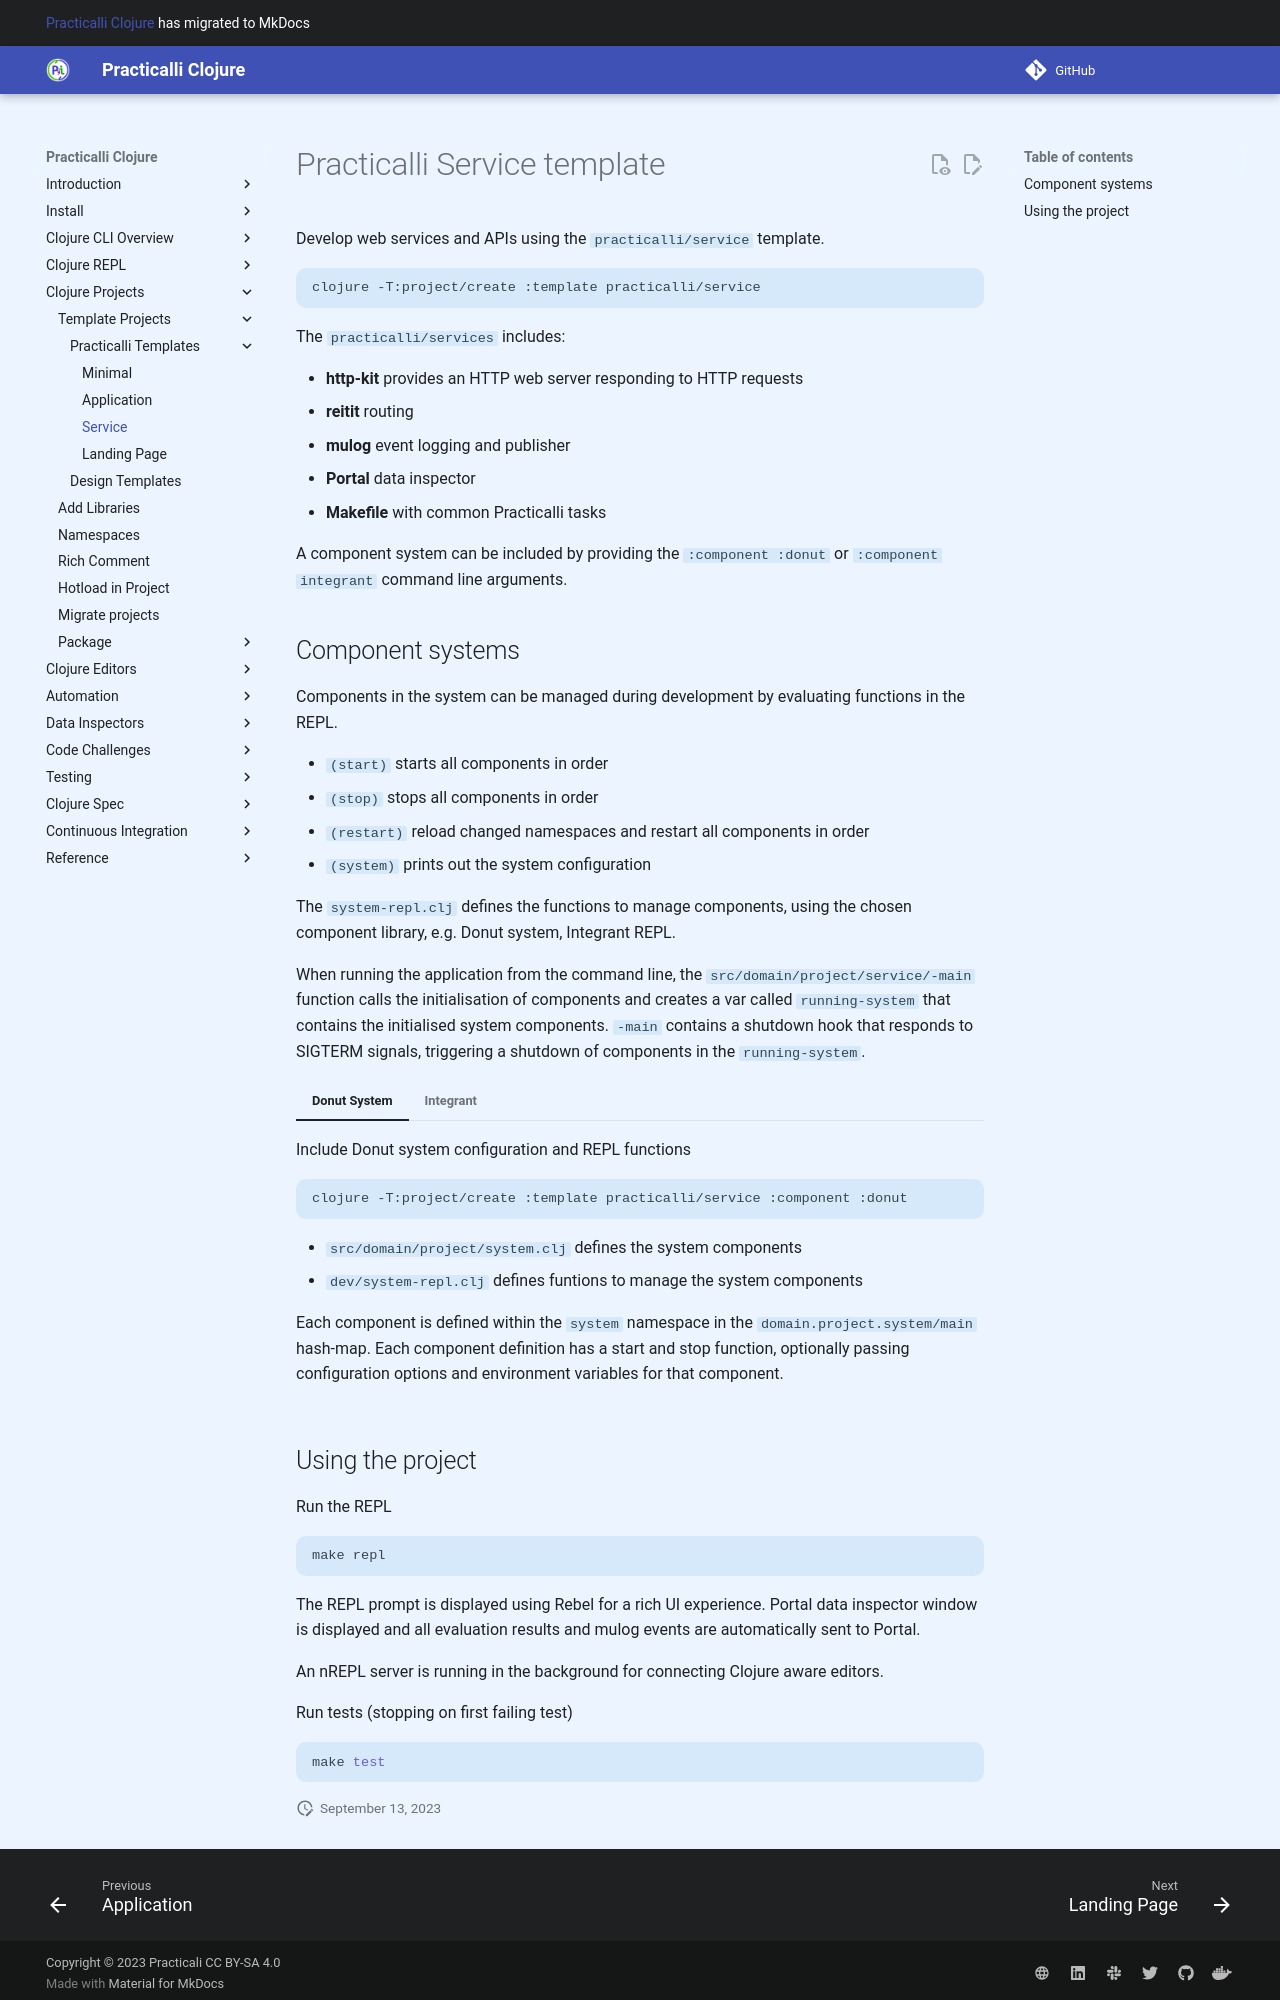

repository: practicalli/clojure · page: clojure-cli/projects/templates/practicalli/service/index.html · generator: mkdocs

# Practicalli Service template

Develop web services and APIs using the `practicalli/service` template.

```shell
clojure -T:project/create :template practicalli/service
```

The `practicalli/services` includes:

- **http-kit** provides an HTTP web server responding to HTTP requests
- **reitit** routing
- **mulog** event logging and publisher
- **Portal** data inspector
- **Makefile** with common Practicalli tasks

A component system can be included by providing the `:component :donut` or `:component integrant` command line arguments.


## Component systems

Components in the system can be managed during development by evaluating functions in the REPL.

- `(start)` starts all components in order
- `(stop)` stops  all components in order
- `(restart)` reload changed namespaces and restart all components in order
- `(system)` prints out the system configuration

The `system-repl.clj` defines the functions to manage components, using the chosen component library, e.g. Donut system, Integrant REPL.

When running the application from the command line, the `src/domain/project/service/-main` function calls the initialisation of components and creates a var called `running-system` that contains the initialised system components.  `-main` contains a shutdown hook that responds to SIGTERM signals, triggering a shutdown of components in the `running-system`.


=== "Donut System"

    Include Donut system configuration and REPL functions

    ```shell
    clojure -T:project/create :template practicalli/service :component :donut
    ```

    - `src/domain/project/system.clj` defines the system components
    - `dev/system-repl.clj` defines funtions to manage the system components

    Each component is defined within the `system` namespace in the `domain.project.system/main` hash-map.  Each component definition has a start and stop function, optionally passing configuration options and environment variables for that component.


=== "Integrant"

    Include Integrant system configuration and Integrant REPL functions to support development

    ```shell
    clojure -T:project/create :template practicalli/service :component :integrant
    ```

    - `src/domain/project/system.clj` defines the system components
    - `dev/system-repl.clj` defines funtions to manage the system components

    Each component is started with an init multi-method with a the specific component name (keyword).  Each `init` multi-method provides the specific Clojure code to start the component.

    A `halt` multi-method is provided for each component that requires shutting down, e.g. http server, database pool, logging publisher, etc.


    During development and testing, the components are managed from the `user` namespace by evaluating the `(start)`, (stop) or `(restart)` functions.
